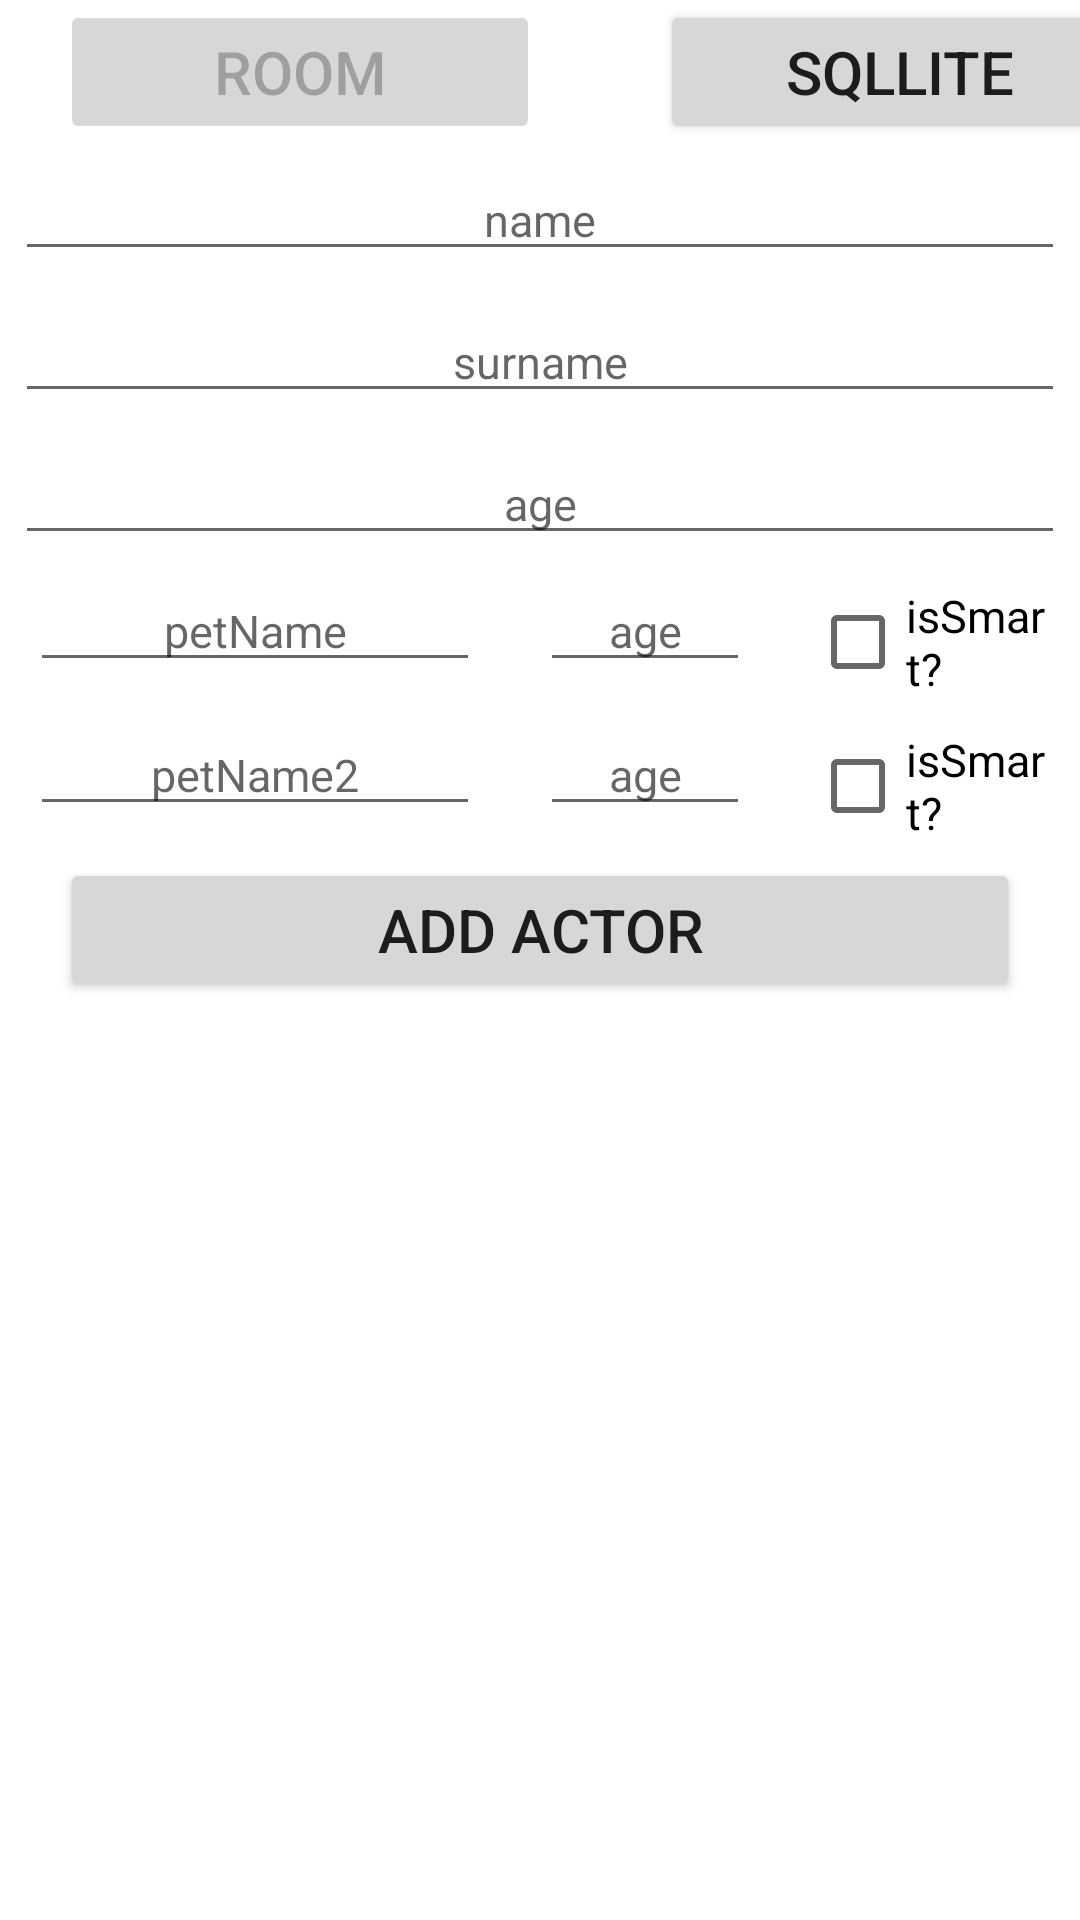

Android layout source for this screen:
<!-- AndroidManifest.xml: application theme Theme.BetRoom -->
<!-- res/layout/activity_main.xml -->
<?xml version="1.0" encoding="utf-8"?>
<layout xmlns:android="http://schemas.android.com/apk/res/android">
<androidx.appcompat.widget.LinearLayoutCompat
    xmlns:tools="http://schemas.android.com/tools"
    android:layout_width="match_parent"
    android:layout_height="wrap_content"
    android:orientation="vertical"
    tools:context=".ui.main.MainActivity">
    <androidx.appcompat.widget.LinearLayoutCompat
        android:layout_width="match_parent"
        android:orientation="horizontal"
        android:layout_height="wrap_content">
        <Button
            android:id="@+id/mainRoomButton"
            android:layout_width="160dp"
            android:gravity="center"
            android:textSize="20sp"
            android:text="Room"
            android:layout_marginHorizontal="20dp"
            android:enabled="false"
            android:layout_height="wrap_content"
            />
        <Space
            android:layout_width="0dp"
            android:layout_weight="1"
            android:layout_height="match_parent" />
        <Button
            android:id="@+id/mainSqlLiteButton"
            android:layout_width="160dp"
            android:gravity="center"
            android:layout_gravity="center"
            android:textSize="20sp"
            android:layout_marginHorizontal="20dp"
            android:text="sqlLite"
            android:layout_height="wrap_content"
            />
    </androidx.appcompat.widget.LinearLayoutCompat>

    <EditText
        android:id="@+id/mainNameEditText"
        android:layout_width="match_parent"
        android:gravity="center"
        android:textSize="15sp"
        android:hint="name"
        android:layout_margin="5dp"
        android:layout_height="wrap_content"
        android:digits="abcdefghijklmnopqrstuvwxyzABCDEFGHIJKLMNOPQRSTUVWXYZ"
        />

    <EditText
        android:id="@+id/mainSurnameEditText"
        android:layout_width="match_parent"
        android:gravity="center"
        android:textSize="15sp"
        android:hint="surname"
        android:layout_margin="5dp"
        android:layout_height="wrap_content"
        android:digits="abcdefghijklmnopqrstuvwxyzABCDEFGHIJKLMNOPQRSTUVWXYZ"
        />
    <EditText
        android:id="@+id/mainAgeEditText"
        android:layout_width="match_parent"
        android:gravity="center"
        android:textSize="15sp"
        android:hint="age"
        android:layout_margin="5dp"
        android:layout_height="wrap_content"
        android:digits="0123456789"
        />
    <androidx.appcompat.widget.LinearLayoutCompat
        android:layout_width="match_parent"
        android:layout_height="wrap_content"
        android:orientation="horizontal"
        >
        <EditText
            android:id="@+id/mainPetNameEditText"
            android:layout_width="150dp"
            android:gravity="center"
            android:textSize="15sp"
            android:hint="petName"
            android:layout_marginHorizontal="10dp"
            android:layout_height="wrap_content"
            android:digits="abcdefghijklmnopqrstuvwxyzABCDEFGHIJKLMNOPQRSTUVWXYZ"
            />
        <EditText
            android:id="@+id/mainPetAgeEditText"
            android:layout_width="70dp"
            android:gravity="center"
            android:textSize="15sp"
            android:hint="age"
            android:layout_marginHorizontal="10dp"
            android:layout_height="wrap_content"
            android:digits="0123456789"
            />
        <CheckBox
            android:id="@+id/mainPetCheckBox"
            android:text="isSmart?"
            android:textSize="15sp"
            android:layout_marginHorizontal="10dp"
            android:layout_gravity="center"
            android:layout_width="wrap_content"
            android:layout_height="wrap_content"/>
    </androidx.appcompat.widget.LinearLayoutCompat>

    <androidx.appcompat.widget.LinearLayoutCompat
        android:layout_width="match_parent"
        android:layout_height="wrap_content"
        android:orientation="horizontal"
        >
        <EditText
            android:id="@+id/mainPetNameEditText2"
            android:layout_width="150dp"
            android:gravity="center"
            android:textSize="15sp"
            android:hint="petName2"
            android:layout_marginHorizontal="10dp"
            android:layout_height="wrap_content"
            android:digits="abcdefghijklmnopqrstuvwxyzABCDEFGHIJKLMNOPQRSTUVWXYZ"
            />
        <EditText
            android:id="@+id/mainPetAgeEditText2"
            android:layout_width="70dp"
            android:gravity="center"
            android:textSize="15sp"
            android:hint="age"
            android:layout_marginHorizontal="10dp"
            android:layout_height="wrap_content"
            android:digits="0123456789"
            />
        <CheckBox
            android:id="@+id/mainPetCheckBox2"
            android:text="isSmart?"
            android:layout_marginHorizontal="10dp"
            android:textSize="15sp"
            android:layout_gravity="center"
            android:layout_width="wrap_content"
            android:layout_height="wrap_content"/>
    </androidx.appcompat.widget.LinearLayoutCompat>


    <Button
        android:id="@+id/mainAddActorButton"
        android:layout_width="match_parent"
        android:gravity="center"
        android:textSize="20sp"
        android:text="Add Actor"
        android:layout_marginHorizontal="20dp"
        android:layout_height="wrap_content"
        />
    <androidx.recyclerview.widget.RecyclerView
        android:id="@+id/mainActorRecyclerView"
        android:layout_width="match_parent"
        android:layout_height="wrap_content"/>
</androidx.appcompat.widget.LinearLayoutCompat>
</layout>
<!-- resources referenced by this layout -->
<resources>
  <style name="Theme.BetRoom" parent="Theme.MaterialComponents.DayNight.DarkActionBar">
          
          <item name="colorPrimary">@color/purple_500</item>
          <item name="colorPrimaryVariant">@color/purple_700</item>
          <item name="colorOnPrimary">@color/white</item>
          
          <item name="colorSecondary">@color/teal_200</item>
          <item name="colorSecondaryVariant">@color/teal_700</item>
          <item name="colorOnSecondary">@color/black</item>
          
          <item name="android:statusBarColor">?attr/colorPrimaryVariant</item>
          
      </style>
  <!-- not gathered from this repository: default colours our renderer supplied (Android Studio template values) -->
  <color name="purple_500">#FF6200EE</color>
  <color name="purple_700">#FF3700B3</color>
  <color name="teal_200">#FF03DAC5</color>
  <color name="teal_700">#FF018786</color>
  <color name="black">#FF000000</color>
  <color name="white">#FFFFFFFF</color>
</resources>
